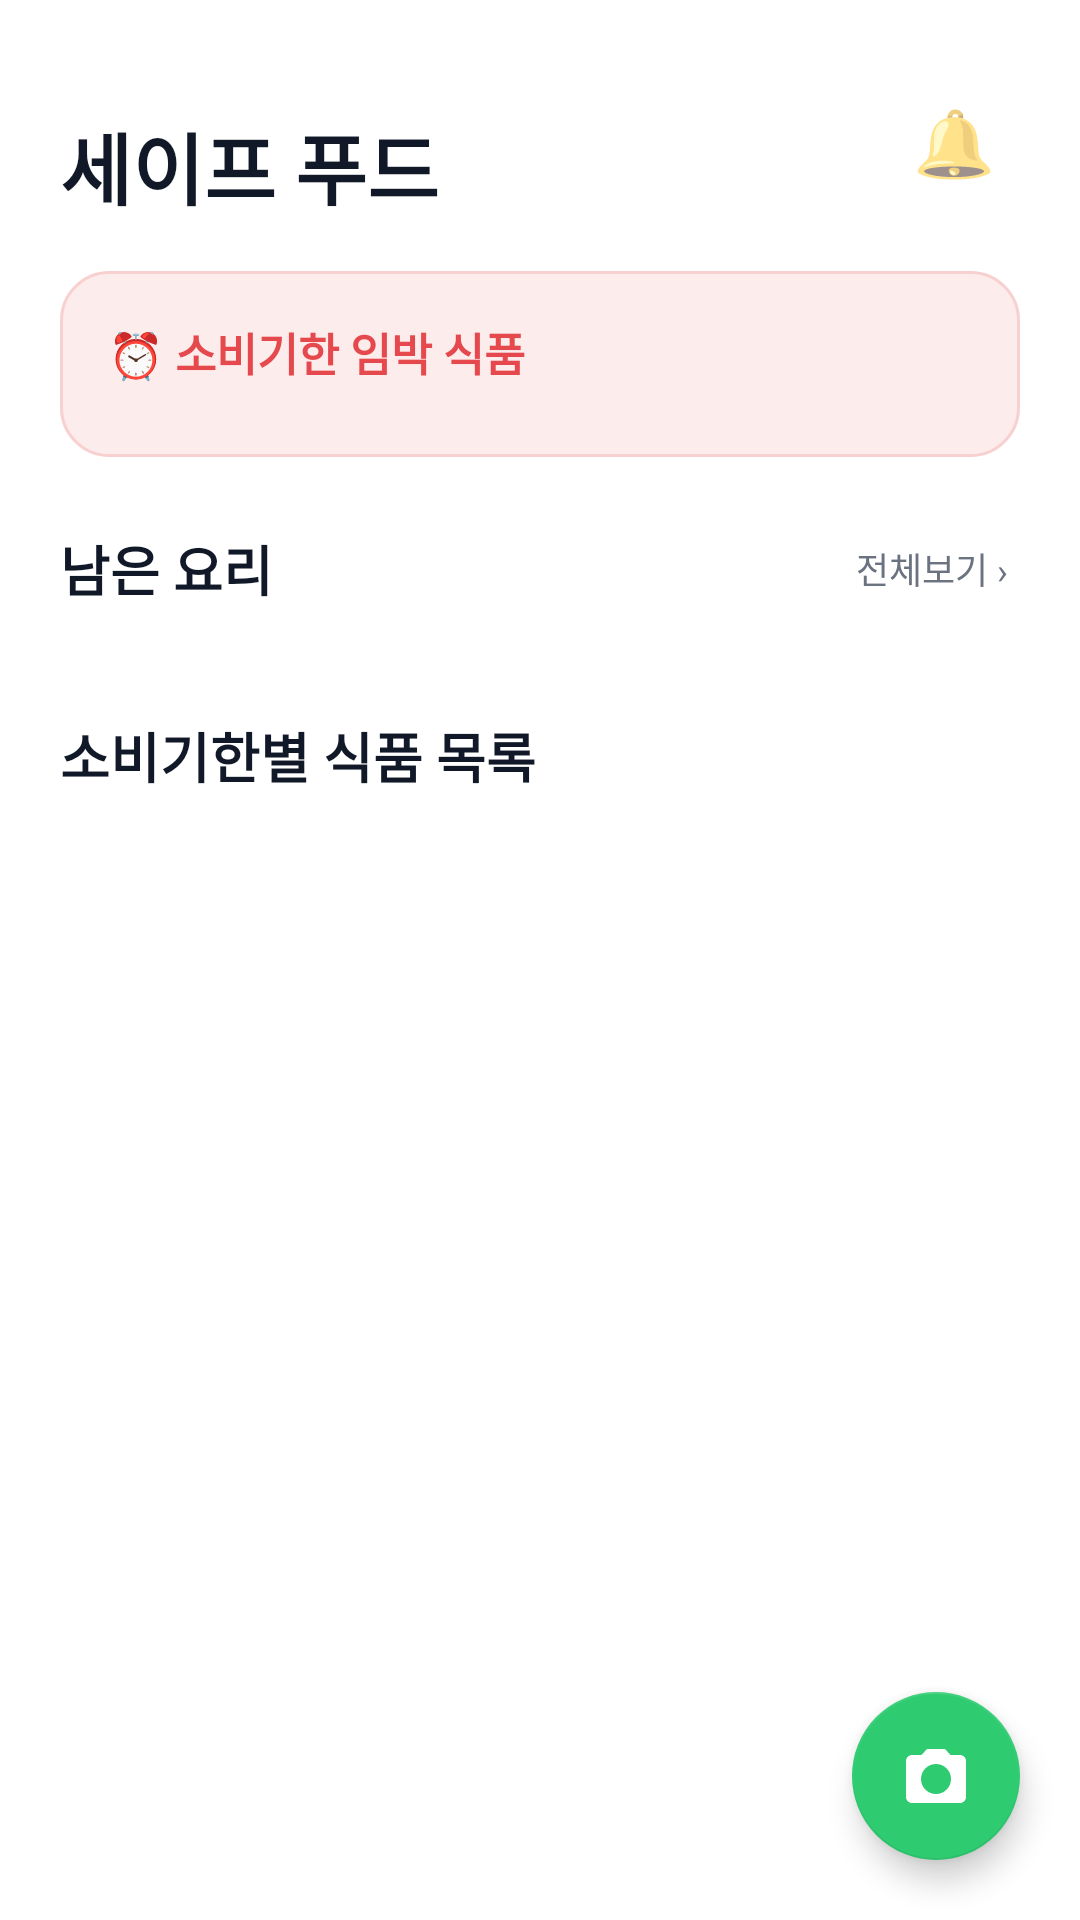

Layout XML and referenced resources for this Android screen:
<!-- AndroidManifest.xml: application theme Theme.SaveFood -->
<!-- res/layout/fragment_home.xml -->
<?xml version="1.0" encoding="utf-8"?>
<FrameLayout xmlns:android="http://schemas.android.com/apk/res/android"
    xmlns:app="http://schemas.android.com/apk/res-auto"
    android:layout_width="match_parent"
    android:layout_height="match_parent">

    <androidx.core.widget.NestedScrollView
        android:layout_width="match_parent"
        android:layout_height="match_parent"
        android:clipToPadding="false"
        android:paddingBottom="96dp">

        <LinearLayout
            android:layout_width="match_parent"
            android:layout_height="wrap_content"
            android:orientation="vertical"
            android:padding="20dp">

            
            <LinearLayout
                android:layout_width="match_parent"
                android:layout_height="wrap_content"
                android:gravity="center_vertical"
                android:orientation="horizontal">

                <LinearLayout
                    android:layout_width="0dp"
                    android:layout_height="wrap_content"
                    android:layout_weight="1"
                    android:orientation="vertical">

                    <TextView
                        android:id="@+id/tv_date"
                        style="@style/SaveFood.Caption"
                        android:layout_width="wrap_content"
                        android:layout_height="wrap_content" />

                    <TextView
                        android:layout_width="wrap_content"
                        android:layout_height="wrap_content"
                        android:text="세이프 푸드"
                        android:textColor="@color/text_primary"
                        android:textSize="26sp"
                        android:textStyle="bold" />
                </LinearLayout>

                <TextView
                    android:id="@+id/btn_bell"
                    android:layout_width="44dp"
                    android:layout_height="44dp"
                    android:gravity="center"
                    android:text="🔔"
                    android:textSize="22sp" />
            </LinearLayout>

            
            <LinearLayout
                android:id="@+id/card_urgent"
                android:layout_width="match_parent"
                android:layout_height="wrap_content"
                android:layout_marginTop="16dp"
                android:background="@drawable/bg_urgent"
                android:orientation="vertical"
                android:padding="16dp">

                <TextView
                    android:layout_width="wrap_content"
                    android:layout_height="wrap_content"
                    android:text="⏰ 소비기한 임박 식품"
                    android:textColor="@color/red"
                    android:textSize="15sp"
                    android:textStyle="bold" />

                <com.google.android.material.chip.ChipGroup
                    android:id="@+id/chips_urgent"
                    android:layout_width="match_parent"
                    android:layout_height="wrap_content"
                    android:layout_marginTop="8dp" />
            </LinearLayout>

            
            <LinearLayout
                android:layout_width="match_parent"
                android:layout_height="wrap_content"
                android:layout_marginTop="24dp"
                android:gravity="center_vertical"
                android:orientation="horizontal">

                <TextView
                    style="@style/SaveFood.Title"
                    android:layout_width="0dp"
                    android:layout_height="wrap_content"
                    android:layout_weight="1"
                    android:text="남은 요리"
                    android:textSize="18sp" />

                <TextView
                    android:id="@+id/tv_leftover_all"
                    style="@style/SaveFood.Caption"
                    android:layout_width="wrap_content"
                    android:layout_height="wrap_content"
                    android:padding="4dp"
                    android:text="전체보기 ›" />
            </LinearLayout>

            <androidx.recyclerview.widget.RecyclerView
                android:id="@+id/rv_leftover"
                android:layout_width="match_parent"
                android:layout_height="wrap_content"
                android:layout_marginTop="12dp"
                android:clipToPadding="false"
                android:nestedScrollingEnabled="false" />

            <TextView
                android:id="@+id/tv_leftover_empty"
                style="@style/SaveFood.Caption"
                android:layout_width="match_parent"
                android:layout_height="wrap_content"
                android:layout_marginTop="12dp"
                android:text="남은 요리가 없어요."
                android:visibility="gone" />

            
            <TextView
                style="@style/SaveFood.Title"
                android:layout_width="wrap_content"
                android:layout_height="wrap_content"
                android:layout_marginTop="24dp"
                android:text="소비기한별 식품 목록"
                android:textSize="18sp" />

            <androidx.recyclerview.widget.RecyclerView
                android:id="@+id/rv_food"
                android:layout_width="match_parent"
                android:layout_height="wrap_content"
                android:layout_marginTop="8dp"
                android:nestedScrollingEnabled="false" />
        </LinearLayout>
    </androidx.core.widget.NestedScrollView>

    <com.google.android.material.floatingactionbutton.FloatingActionButton
        android:id="@+id/fab_scan"
        android:layout_width="wrap_content"
        android:layout_height="wrap_content"
        android:layout_gravity="bottom|end"
        android:layout_margin="20dp"
        android:contentDescription="식품 스캔"
        app:backgroundTint="@color/green"
        app:srcCompat="@drawable/ic_camera"
        app:tint="@color/white" />
</FrameLayout>
<!-- resources referenced by this layout -->
<resources>
  <color name="green">#2FCB71</color>
  <color name="red">#E5484D</color>
  <color name="text_primary">#111827</color>
  <color name="white">#FFFFFF</color>
  <!-- drawable bg_urgent (drawable) -->
  <?xml version="1.0" encoding="utf-8"?>
  <shape xmlns:android="http://schemas.android.com/apk/res/android" android:shape="rectangle">
      <solid android:color="@color/red_light" />
      <stroke android:width="1dp" android:color="@color/red_border" />
      <corners android:radius="16dp" />
  </shape>
  <!-- drawable ic_camera (drawable) -->
  <vector xmlns:android="http://schemas.android.com/apk/res/android"
      android:width="24dp"
      android:height="24dp"
      android:viewportWidth="24"
      android:viewportHeight="24">
      <path
          android:fillColor="#FF000000"
          android:fillType="evenOdd"
          android:pathData="M9,3l-1.83,2H4c-1.1,0 -2,0.9 -2,2v12c0,1.1 0.9,2 2,2h16c1.1,0 2,-0.9 2,-2V7c0,-1.1 -0.9,-2 -2,-2h-3.17L15,3H9zM12,18a5,5 0 1,1 0,-10a5,5 0 0,1 0,10z" />
  </vector>
  <style name="SaveFood.Caption">
          <item name="android:textSize">12sp</item>
          <item name="android:textColor">@color/text_secondary</item>
      </style>
  <style name="SaveFood.Title">
          <item name="android:textSize">16sp</item>
          <item name="android:textStyle">bold</item>
          <item name="android:textColor">@color/text_primary</item>
      </style>
  <style name="Theme.SaveFood" parent="Theme.MaterialComponents.Light.NoActionBar">
          <item name="colorPrimary">@color/green</item>
          <item name="colorPrimaryDark">@color/green_dark</item>
          <item name="colorOnPrimary">@color/white</item>
          <item name="colorSecondary">@color/green</item>
          <item name="android:statusBarColor">@color/white</item>
          <item name="android:windowLightStatusBar">true</item>
          <item name="android:windowBackground">@color/white</item>
          <item name="android:textColorPrimary">@color/text_primary</item>
          <item name="bottomSheetDialogTheme">@style/ThemeOverlay.SaveFood.BottomSheetDialog</item>
      </style>
  <color name="red_light">#FDECEC</color>
  <color name="red_border">#F8D0D0</color>
  <color name="text_secondary">#6B7280</color>
  <color name="green_dark">#1E9E55</color>
  <style name="ThemeOverlay.SaveFood.BottomSheetDialog" parent="ThemeOverlay.MaterialComponents.BottomSheetDialog">
          <item name="bottomSheetStyle">@style/Widget.SaveFood.BottomSheet</item>
      </style>
  <style name="Widget.SaveFood.BottomSheet" parent="Widget.MaterialComponents.BottomSheet.Modal">
          <item name="backgroundTint">@color/white</item>
          <item name="shapeAppearanceOverlay">@style/ShapeAppearance.SaveFood.TopRounded</item>
      </style>
  <style name="ShapeAppearance.SaveFood.TopRounded" parent="">
          <item name="cornerFamily">rounded</item>
          <item name="cornerSizeTopLeft">24dp</item>
          <item name="cornerSizeTopRight">24dp</item>
          <item name="cornerSizeBottomLeft">0dp</item>
          <item name="cornerSizeBottomRight">0dp</item>
      </style>
</resources>
